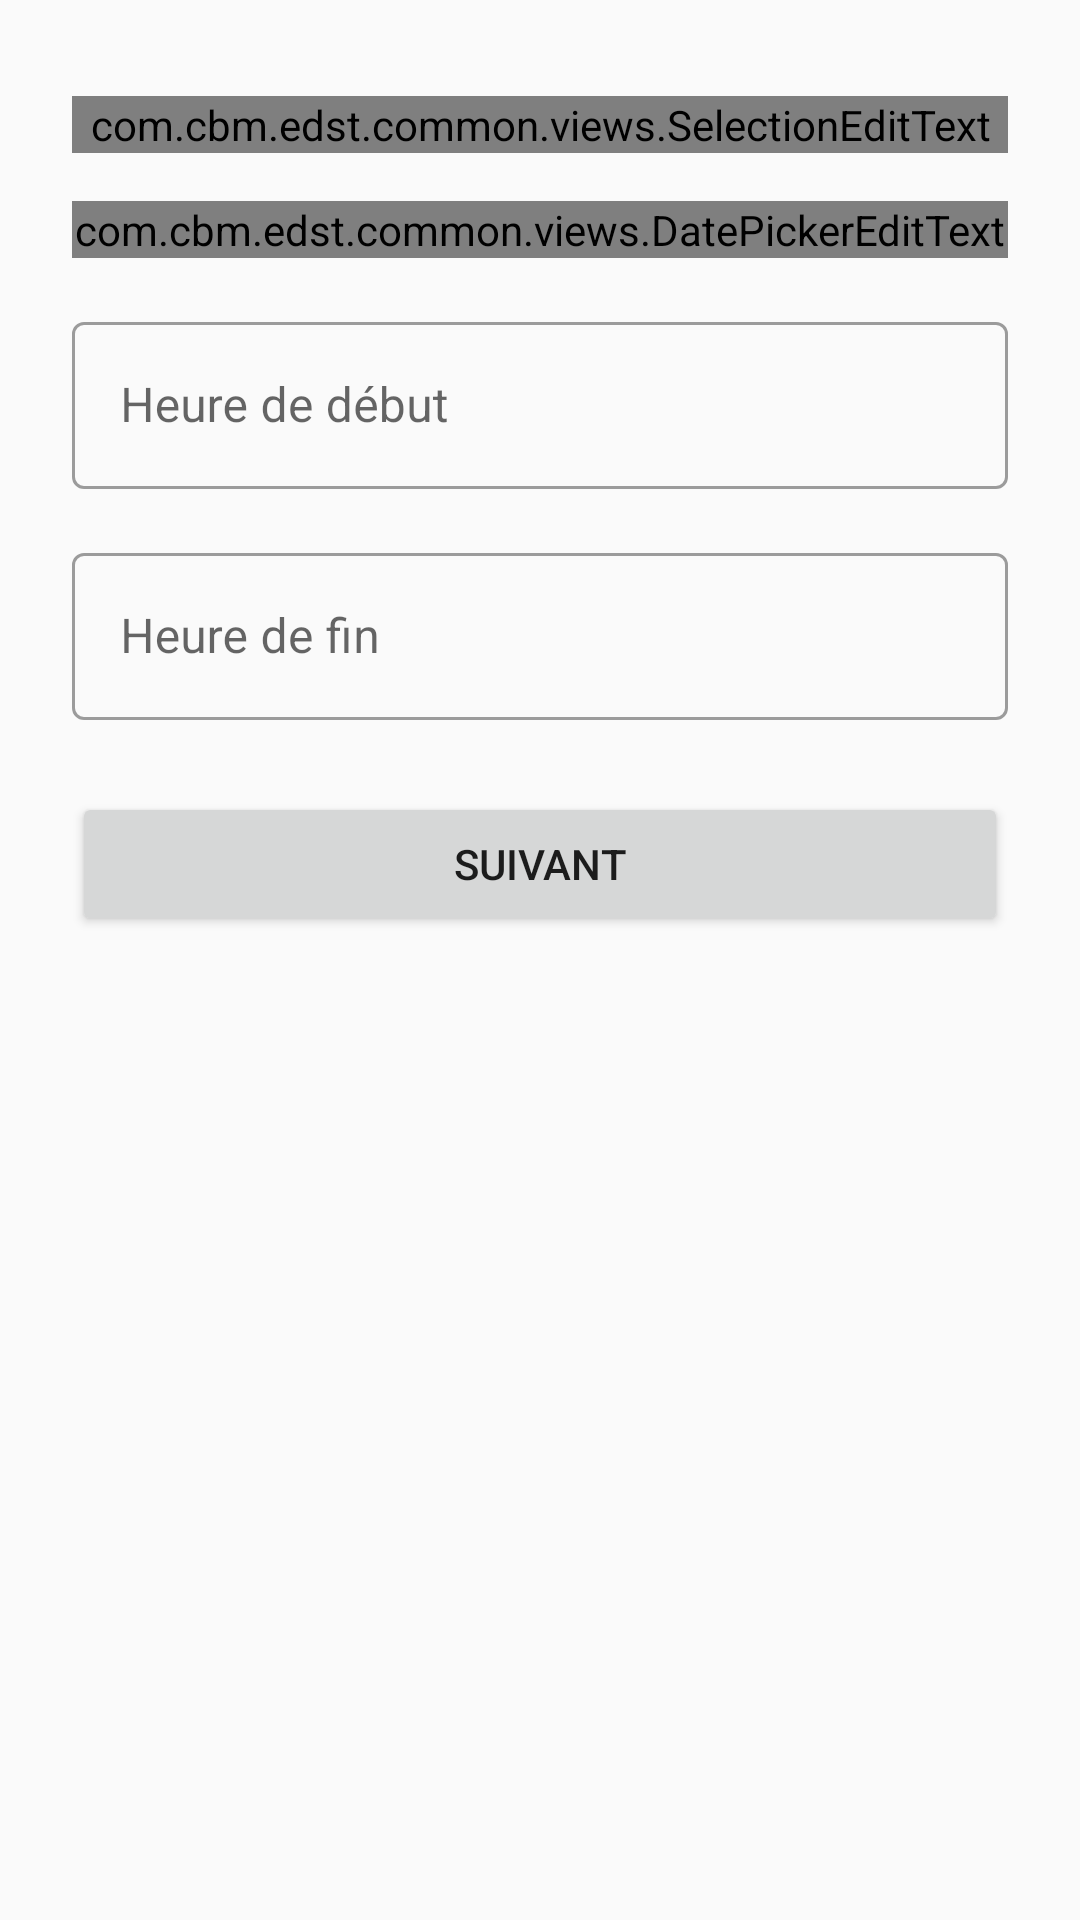

Write the Android layout XML for this screen, with the resource values it uses.
<!-- AndroidManifest.xml: application theme AppThemeNoActionBar -->
<!-- res/layout/fragment_registration1.xml -->
<?xml version="1.0" encoding="utf-8"?>
<ScrollView xmlns:android="http://schemas.android.com/apk/res/android"
    xmlns:app="http://schemas.android.com/apk/res-auto"
    android:layout_width="match_parent"
    android:layout_height="match_parent"
    android:fillViewport="true">

    <androidx.constraintlayout.widget.ConstraintLayout
        android:id="@+id/constraintLayout"
        android:layout_width="match_parent"
        android:layout_height="wrap_content">

        <com.google.android.material.textfield.TextInputLayout
            android:id="@+id/tilTypeOfReservation_reg"
            style="@style/Widget.MaterialComponents.TextInputLayout.OutlinedBox"
            android:layout_width="0dp"
            android:layout_height="wrap_content"
            android:layout_marginStart="24dp"
            android:layout_marginTop="32dp"
            android:layout_marginEnd="24dp"
            android:hint="@string/typeofreservation"
            app:layout_constraintEnd_toEndOf="parent"
            app:layout_constraintStart_toStartOf="parent"
            app:layout_constraintTop_toTopOf="parent">

            <com.cbm.edst.common.views.SelectionEditText
                android:id="@+id/setTypeOfReservation_reg"
                android:layout_width="match_parent"
                android:layout_height="wrap_content"
                android:drawableEnd="@drawable/ic_arrow_down" />

        </com.google.android.material.textfield.TextInputLayout>

        <com.google.android.material.textfield.TextInputLayout
            android:id="@+id/tilDateOfReservation_reg"
            style="@style/Widget.MaterialComponents.TextInputLayout.OutlinedBox"
            android:layout_width="0dp"
            android:layout_height="wrap_content"
            android:layout_marginTop="16dp"
            android:hint="@string/dateofreservation"
            app:layout_constraintEnd_toEndOf="@+id/tilTypeOfReservation_reg"
            app:layout_constraintHorizontal_bias="0.0"
            app:layout_constraintStart_toStartOf="@+id/tilTypeOfReservation_reg"
            app:layout_constraintTop_toBottomOf="@+id/tilTypeOfReservation_reg">

            <com.cbm.edst.common.views.DatePickerEditText
                android:id="@+id/detDateOfReservation"
                android:layout_width="match_parent"
                android:layout_height="match_parent" />
        </com.google.android.material.textfield.TextInputLayout>

        <com.google.android.material.textfield.TextInputLayout
            android:id="@+id/tilStartHour_reg"
            style="@style/Widget.MaterialComponents.TextInputLayout.OutlinedBox"
            android:layout_width="0dp"
            android:layout_height="wrap_content"
            android:layout_marginTop="16dp"
            android:hint="@string/starthour"
            app:layout_constraintEnd_toEndOf="@+id/tilDateOfReservation_reg"
            app:layout_constraintHorizontal_bias="0.0"
            app:layout_constraintStart_toStartOf="@+id/tilDateOfReservation_reg"
            app:layout_constraintTop_toBottomOf="@+id/tilDateOfReservation_reg">

            <com.google.android.material.textfield.TextInputEditText
                android:layout_width="match_parent"
                android:layout_height="match_parent"
                android:ellipsize="end"
                android:maxLines="1" />
        </com.google.android.material.textfield.TextInputLayout>

        <com.google.android.material.textfield.TextInputLayout
            android:id="@+id/tilEndHour_reg"
            style="@style/Widget.MaterialComponents.TextInputLayout.OutlinedBox"
            android:layout_width="0dp"
            android:layout_height="wrap_content"
            android:layout_marginTop="16dp"
            android:hint="@string/endhour"
            app:layout_constraintEnd_toEndOf="@+id/tilStartHour_reg"
            app:layout_constraintHorizontal_bias="0.0"
            app:layout_constraintStart_toStartOf="@+id/tilStartHour_reg"
            app:layout_constraintTop_toBottomOf="@+id/tilStartHour_reg">

            <com.google.android.material.textfield.TextInputEditText
                android:layout_width="match_parent"
                android:layout_height="match_parent"
                android:ellipsize="end"
                android:maxLines="1" />
        </com.google.android.material.textfield.TextInputLayout>

        <Button
            android:id="@+id/next1_reg"
            android:layout_width="0dp"
            android:layout_height="wrap_content"
            android:layout_marginTop="24dp"
            android:layout_marginBottom="64dp"
            android:text="@string/next"
            app:layout_constraintBottom_toBottomOf="parent"
            app:layout_constraintEnd_toEndOf="@+id/tilEndHour_reg"
            app:layout_constraintStart_toStartOf="@+id/tilEndHour_reg"
            app:layout_constraintTop_toBottomOf="@+id/tilEndHour_reg"
            app:layout_constraintVertical_bias="0.0" />
    </androidx.constraintlayout.widget.ConstraintLayout>
</ScrollView>
<!-- resources referenced by this layout -->
<resources>
  <string name="dateofreservation">Date de réservation</string>
  <string name="endhour">Heure de fin</string>
  <string name="next">Suivant</string>
  <string name="starthour">Heure de début</string>
  <string name="typeofreservation">Type de réservation</string>
  <style name="AppThemeNoActionBar" parent="Theme.MaterialComponents.Light.NoActionBar.Bridge">
          
          <item name="colorPrimary">@color/colorPrimary</item>
          <item name="colorPrimaryDark">@color/colorPrimaryDark</item>
          <item name="colorAccent">@color/colorAccent</item>
          <item name="android:listDivider">@android:color/transparent</item>
  
      </style>
  <color name="colorPrimary">#4285F4</color>
  <color name="colorPrimaryDark">#3367D6</color>
  <color name="colorAccent">#D81B60</color>
</resources>
